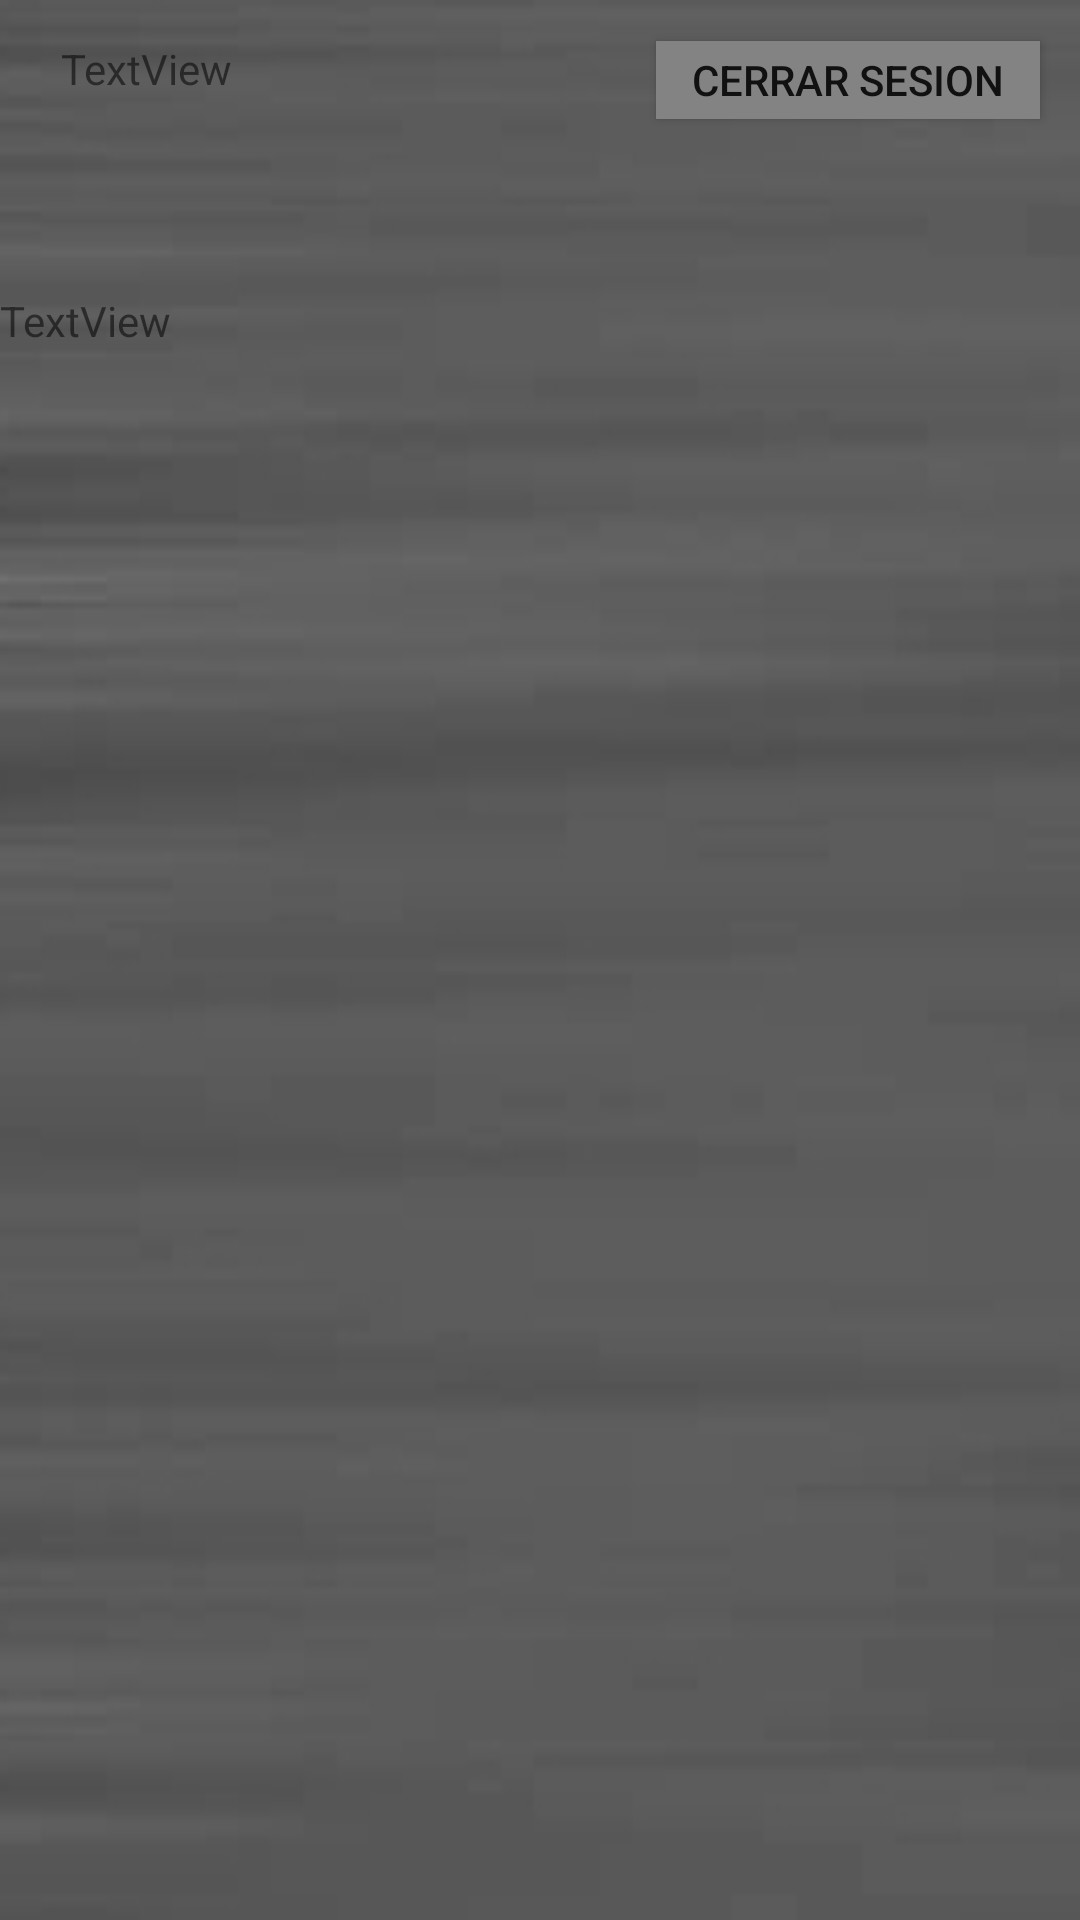

The Android layout XML behind this screen, and the referenced resources:
<!-- AndroidManifest.xml: application theme AppTheme -->
<!-- res/layout/activity_principal_screen.xml -->
<?xml version="1.0" encoding="utf-8"?>
<androidx.constraintlayout.widget.ConstraintLayout xmlns:android="http://schemas.android.com/apk/res/android"
    xmlns:app="http://schemas.android.com/apk/res-auto"
    xmlns:tools="http://schemas.android.com/tools"
    android:layout_width="match_parent"
    android:layout_height="match_parent"
    android:background="@drawable/gris"
    tools:context=".PrincipalScreen">

    <Button
        android:id="@+id/cerrar"
        android:layout_width="128dp"
        android:layout_height="26dp"
        android:background="#838383"
        android:text="cerrar sesion"
        app:layout_constraintBottom_toBottomOf="parent"
        app:layout_constraintEnd_toEndOf="parent"
        app:layout_constraintHorizontal_bias="0.943"
        app:layout_constraintStart_toStartOf="parent"
        app:layout_constraintTop_toTopOf="parent"
        app:layout_constraintVertical_bias="0.022" />

    <TextView
        android:id="@+id/emailView"
        android:layout_width="228dp"
        android:layout_height="32dp"
        android:text="TextView"
        app:layout_constraintBottom_toBottomOf="parent"
        app:layout_constraintEnd_toEndOf="parent"
        app:layout_constraintHorizontal_bias="0.153"
        app:layout_constraintStart_toStartOf="parent"
        app:layout_constraintTop_toTopOf="parent"
        app:layout_constraintVertical_bias="0.022" />

    <TextView
        android:id="@+id/nombreView"
        android:layout_width="252dp"
        android:layout_height="50dp"
        android:layout_marginBottom="132dp"
        android:text="TextView"
        app:layout_constraintBottom_toBottomOf="parent"
        app:layout_constraintTop_toBottomOf="@+id/emailView"
        app:layout_constraintVertical_bias="0.126"
        tools:layout_editor_absoluteX="80dp" />
</androidx.constraintlayout.widget.ConstraintLayout>
<!-- resources referenced by this layout -->
<resources>
  <!-- drawable gris: jpg bitmap (drawable-v24, 10551 bytes) -->
  <style name="AppTheme" parent="Theme.AppCompat.Light.NoActionBar">
          
          <item name="colorPrimary">@color/colorPrimary</item>
          <item name="colorPrimaryDark">@color/colorPrimaryDark</item>
          <item name="colorAccent">@color/colorAccent</item>
      </style>
  <!-- not gathered from this repository: default colours our renderer supplied (Android Studio template values) -->
  <color name="colorPrimary">#FF6200EE</color>
  <color name="colorPrimaryDark">#FF3700B3</color>
  <color name="colorAccent">#FF03DAC5</color>
</resources>
